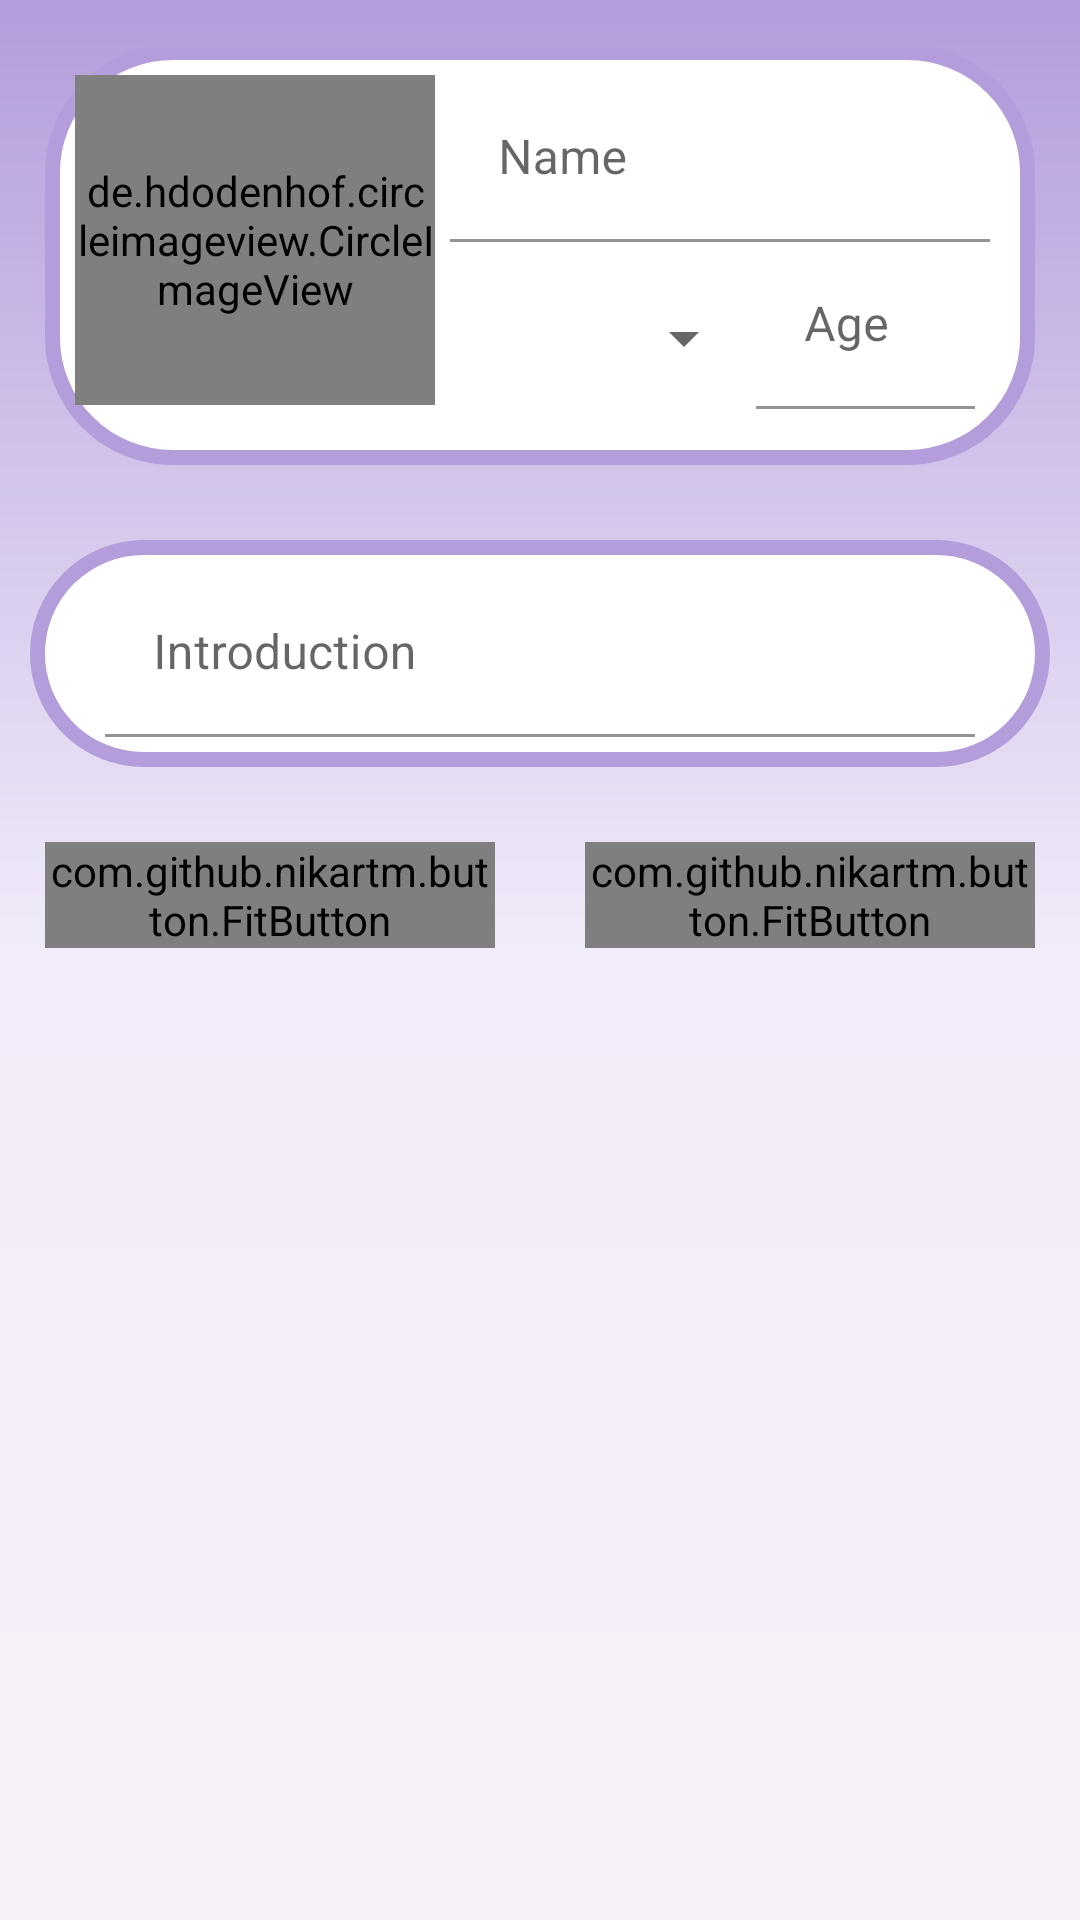

Produce the Android XML layout that renders to this screen, including the resource entries it uses.
<!-- AndroidManifest.xml: application theme Theme.ChatClone_U -->
<!-- res/layout/activity_profile.xml -->
<?xml version="1.0" encoding="utf-8"?>
<layout xmlns:android="http://schemas.android.com/apk/res/android"
    xmlns:app="http://schemas.android.com/apk/res-auto"
    xmlns:tools="http://schemas.android.com/tools">
<ScrollView
    android:layout_width="match_parent"
    android:layout_height="match_parent"
    android:background="@drawable/fragment_background">
    <LinearLayout
        android:layout_width="match_parent"
        android:layout_height="match_parent"
        tools:context=".setting.ProfileActivity"
        android:orientation="vertical">

        <LinearLayout
            android:layout_width="match_parent"
            android:layout_height="wrap_content"
            android:orientation="horizontal"
            android:layout_margin="15dp"
            android:padding="10dp"
            android:background="@drawable/rounded_corner_purple"
            >
            <de.hdodenhof.circleimageview.CircleImageView
                android:id="@+id/profile_imageView"
                android:layout_width="120dp"
                android:layout_height="110dp"
                android:src="@drawable/ic_google"
                android:layout_marginBottom="10dp"
                />

            <LinearLayout
                android:layout_width="match_parent"
                android:layout_height="match_parent"
                android:orientation="vertical"
                android:layout_marginLeft="5dp"
                android:layout_marginRight="5dp">

                <com.google.android.material.textfield.TextInputLayout
                    android:id="@+id/name_editText_layout"
                    android:layout_width="match_parent"
                    android:layout_height="wrap_content"
                    app:endIconMode="clear_text"
                    android:hint="Name"

                    >

                    <com.google.android.material.textfield.TextInputEditText
                        android:id="@+id/name_editText"
                        android:layout_width="match_parent"
                        android:layout_height="wrap_content"
                        android:background="@android:color/transparent"
                        />
                </com.google.android.material.textfield.TextInputLayout>

                <LinearLayout
                    android:layout_width="match_parent"
                    android:layout_height="match_parent"
                    android:orientation="horizontal">

                    <Spinner
                        android:id="@+id/sex_spinner"
                        android:layout_width="match_parent"
                        android:layout_height="match_parent"
                        android:layout_weight="1" />
                    <com.google.android.material.textfield.TextInputLayout
                        android:id="@+id/age_editText_layout"
                        android:layout_width="match_parent"
                        android:layout_height="wrap_content"
                        app:endIconMode="clear_text"
                        android:layout_weight="1.3"
                        android:hint="Age">

                        <com.google.android.material.textfield.TextInputEditText
                            android:id="@+id/age_editText"
                            android:layout_width="match_parent"
                            android:layout_height="wrap_content"
                            android:background="@android:color/transparent"
                            android:inputType="number"
                            android:layout_marginRight="5dp"
                            />
                    </com.google.android.material.textfield.TextInputLayout>
                </LinearLayout>

            </LinearLayout>

        </LinearLayout>
        <com.google.android.material.textfield.TextInputLayout
            android:id="@+id/self_editText_layout"
            android:layout_width="match_parent"
            android:layout_height="wrap_content"
            app:endIconMode="clear_text"
            android:background="@drawable/rounded_corner_purple"
            android:padding="10dp"
            android:layout_margin="10dp"
            android:hint="Introduction">

            <com.google.android.material.textfield.TextInputEditText
                android:id="@+id/self_editText"
                android:layout_width="match_parent"
                android:layout_height="wrap_content"
                android:background="@android:color/transparent"
                android:layout_marginRight="15dp"
                android:layout_marginLeft="15dp"

                />
        </com.google.android.material.textfield.TextInputLayout>

        <LinearLayout
            android:layout_width="match_parent"
            android:layout_height="match_parent"
            android:orientation="horizontal">

            <com.github.nikartm.button.FitButton
                android:id="@+id/button_cancel"
                android:layout_width="wrap_content"
                android:layout_height="wrap_content"
                app:fb_fontFamilyRes="@font/nanumgothicextrabold"
                android:layout_margin="15dp"
                android:enabled="true"
                android:gravity="center_vertical"
                app:fb_backgroundColor="@color/mainColor"
                app:fb_cornerRadius="10dp"
                app:fb_divColor="#fff"
                app:fb_divHeight="40dp"
                app:fb_divWidth="1dp"
                app:fb_icon="@drawable/ic_cancel"
                app:fb_iconColor="#FFF"
                app:fb_iconHeight="28dp"
                app:fb_iconMarginEnd="16dp"
                app:fb_iconMarginStart="16dp"
                app:fb_iconPosition="left"
                app:fb_iconWidth="28dp"
                app:fb_rippleColor="#FBE9E7"
                app:fb_shape="rectangle"
                app:fb_text="Cancel"
                app:fb_textColor="#FFF"
                app:fb_textPaddingStart="16dp"
                android:layout_weight="1"/>
            
            <com.github.nikartm.button.FitButton
                android:id="@+id/button_update"
                android:layout_width="wrap_content"
                android:layout_height="wrap_content"
                app:fb_fontFamilyRes="@font/nanumgothicextrabold"
                android:layout_margin="15dp"
                android:enabled="true"
                android:gravity="center_vertical"
                app:fb_backgroundColor="@color/mainColor"
                app:fb_cornerRadius="10dp"
                app:fb_divColor="#fff"
                app:fb_divHeight="40dp"
                app:fb_divWidth="1dp"
                app:fb_icon="@drawable/ic_update"
                app:fb_iconColor="#FFF"
                app:fb_iconHeight="28dp"
                app:fb_iconMarginEnd="16dp"
                app:fb_iconMarginStart="16dp"
                app:fb_iconPosition="left"
                app:fb_iconWidth="28dp"
                app:fb_rippleColor="#FBE9E7"
                app:fb_shape="rectangle"
                app:fb_text="Update"
                app:fb_textColor="#FFF"
                app:fb_textPaddingStart="16dp"
                android:layout_weight="1"/>
        </LinearLayout>

    </LinearLayout>
</ScrollView>
</layout>
<!-- resources referenced by this layout -->
<resources>
  <color name="mainColor">#B39DDB</color>
  <!-- drawable fragment_background (drawable) -->
  <?xml version="1.0" encoding="utf-8"?>
  <shape xmlns:android="http://schemas.android.com/apk/res/android">
      <gradient
          android:angle="90"
          android:type="linear"
          android:startColor="@color/background_setting_end"
          android:centerColor="@color/background_setting_middle"
          android:endColor="@color/mainColor"
          />
  </shape>
  <!-- drawable rounded_corner_purple (drawable) -->
  <?xml version="1.0" encoding="UTF-8"?>
  <shape xmlns:android="http://schemas.android.com/apk/res/android">
      <solid android:color="#fff"/>
      <stroke android:width="5dp" android:color="@color/mainColor" />
      <corners android:radius="40dp"/>
      
  </shape>
  <style name="Theme.ChatClone_U" parent="Theme.MaterialComponents.DayNight.DarkActionBar">
          
          <item name="colorPrimary">@color/mainColor</item>
          <item name="colorPrimaryVariant">@color/mainColor</item>
          <item name="colorOnPrimary">@color/white</item>
          
          <item name="colorSecondary">@color/teal_200</item>
          <item name="colorSecondaryVariant">@color/teal_700</item>
          <item name="colorOnSecondary">@color/black</item>
          
          <item name="android:statusBarColor" tools:targetApi="l">?attr/colorPrimaryVariant</item>
          
          
          <item name="windowActionBar">false</item>
          <item name="windowNoTitle">true</item>
  
      </style>
  <color name="background_setting_end">#F8F1F8</color>
  <color name="background_setting_middle">#F2ECFA</color>
  <color name="white">#FFFFFFFF</color>
  <color name="teal_200">#FF03DAC5</color>
  <color name="teal_700">#FF018786</color>
  <color name="black">#FF000000</color>
</resources>
